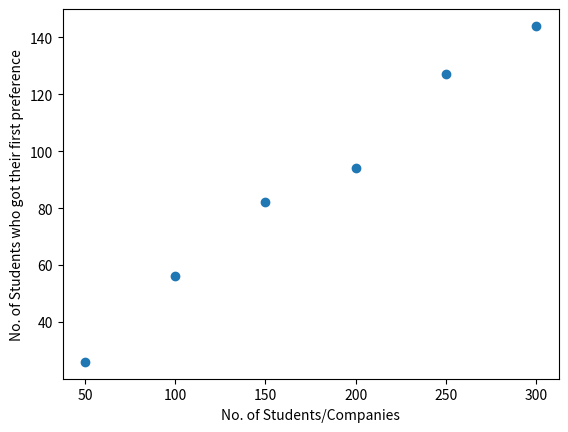

The matplotlib source for this figure:
import random
import matplotlib.pyplot as plt

def solve(n_students, n_companies):
    pref = []
    result = {}
    visit = {}
    first_pref = 0

    for i in range(n_companies):
        visit[i+1] = False

    for i in range(n_students):
        student_pref = list(range(1, n_companies+1))
        random.shuffle(student_pref)
        student_pref.append(i+1)
        pref.append(student_pref)

    # Allocate
    for _ in range(n_students):
        # Student
        i = random.randrange(0, len(pref))
        for j in range(n_companies):
            if(not visit[pref[i][j]]):
                result[pref[i][-1]] = pref[i][j]
                visit[pref[i][j]] = True
                if(j == 0):
                    first_pref = first_pref + 1
                break
        del pref[i]   

    return first_pref

if __name__ == "__main__":

    x = []
    y = []
    for i in range(50, 301, 50):
        x.append(i)
        y.append(solve(i, i))
    plt.scatter(x, y)
    plt.xlabel('No. of Students/Companies')
    plt.ylabel('No. of Students who got their first preference')
    plt.show()